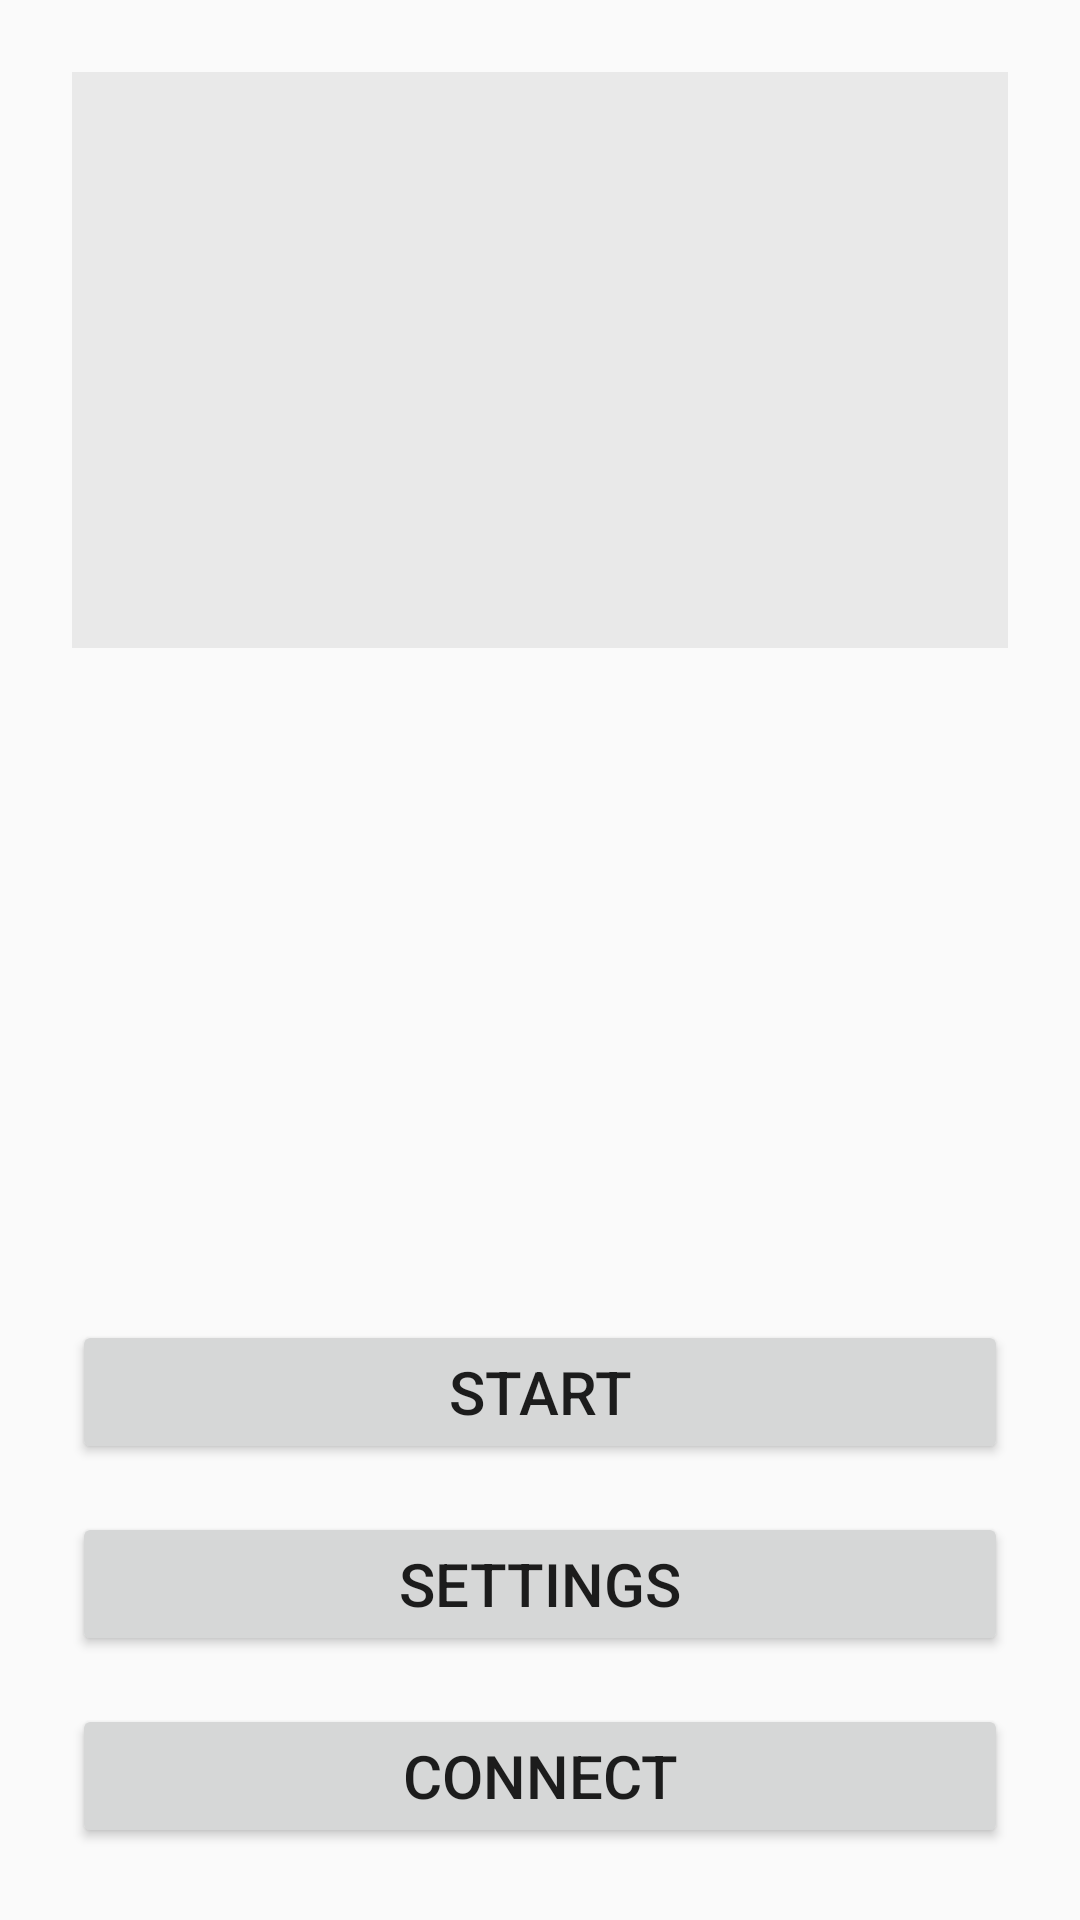

Produce the Android XML layout that renders to this screen, including the resource entries it uses.
<!-- AndroidManifest.xml: application theme Theme.AppCompat.Light.NoActionBar -->
<!-- res/layout/activity_main.xml -->
<?xml version="1.0" encoding="utf-8"?>
<LinearLayout xmlns:android="http://schemas.android.com/apk/res/android"
    android:layout_width="match_parent"
    android:layout_height="match_parent"
    android:orientation="vertical"
    android:padding="24dp">

    <ImageView
        android:id="@+id/frameView"
        android:layout_width="match_parent"
        android:layout_height="0dp"
        android:layout_weight="1"
        android:adjustViewBounds="true"
        android:background="#11000000"
        android:contentDescription="Latest camera still from the robot"
        android:scaleType="fitCenter" />

    <TextView
        android:id="@+id/statusView"
        android:layout_width="match_parent"
        android:layout_height="0dp"
        android:layout_weight="1"
        android:layout_marginTop="16dp"
        android:gravity="top"
        android:textSize="22sp"
        android:textColor="#000000"
        android:text=""
        android:scrollbars="vertical"/>

    <Button
        android:id="@+id/startStopButton"
        android:layout_width="match_parent"
        android:layout_height="wrap_content"
        android:layout_marginTop="16dp"
        android:minHeight="48dp"
        android:textSize="20sp"
        android:text="Start" />

    <Button
        android:id="@+id/settingsButton"
        android:layout_width="match_parent"
        android:layout_height="wrap_content"
        android:layout_marginTop="16dp"
        android:minHeight="48dp"
        android:textSize="20sp"
        android:text="Settings" />

    <Button
        android:id="@+id/connectButton"
        android:layout_width="match_parent"
        android:layout_height="wrap_content"
        android:layout_marginTop="16dp"
        android:minHeight="48dp"
        android:textSize="20sp"
        android:text="Connect" />

</LinearLayout>
<!-- resources referenced by this layout -->
<resources>

</resources>
